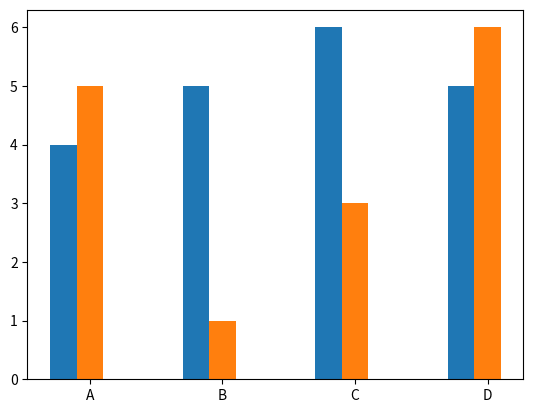

Source code (Python):
import matplotlib.pyplot as plt
import numpy as np

class PlotBuilder:
    def __init__(self, size=(10, 6), ndataset=1):
        self.fig, self.ax = plt.subplots(2, 2, figsize=size)
        self.x = np.arange(ndataset)
        self.width = 1 / ndataset
        self.ndataset = ndataset

    def set_title(self, title, subplot=(0, 0)):
        i, j = subplot
        self.ax[i][j].set_title(title)

    def plot_clustered_bar(self, data, xlabel, subplot=(0, 0)):
        i, j = subplot
        ax = self.ax[i][j]
        ax.bar([self.x - self.width], data[0], width=self.width)
        ax.set_xticks(self.x)
        ax.set_xticklabels(xlabel)

    def show(self):
        plt.tight_layout()
        plt.show()


if __name__ == "__main__":
    # pb = PlotBuilder(nmethods=5)
    # pb.set_title("Test Plot", subplot=(0, 0))
    # pb.plot_clustered_bar([[1, 2, 3, 6, 7], [2, 3, 4, 1, 0], [3, 4, 5, 2, 2]], xlabel=["A"], subplot=(0, 0))
    # pb.show()
    # [[Donnée1] [Donnée2] ...]
    # [[valeur 1= methode1, valeur 2= méthode2, ...], [valeur 1= méthode1, valeur 2= méthode2, ...], ...]
    data = [[4, 5, 6, 5], [5, 1, 3, 6]]
    for i in range(len(data)):
        plt.bar(np.arange(len(data[i])) + i * 0.2, data[i], width=0.2)
    plt.xticks(np.arange(len(data[0])) + 0.2, ['A', 'B', 'C', 'D'])
    plt.show()
